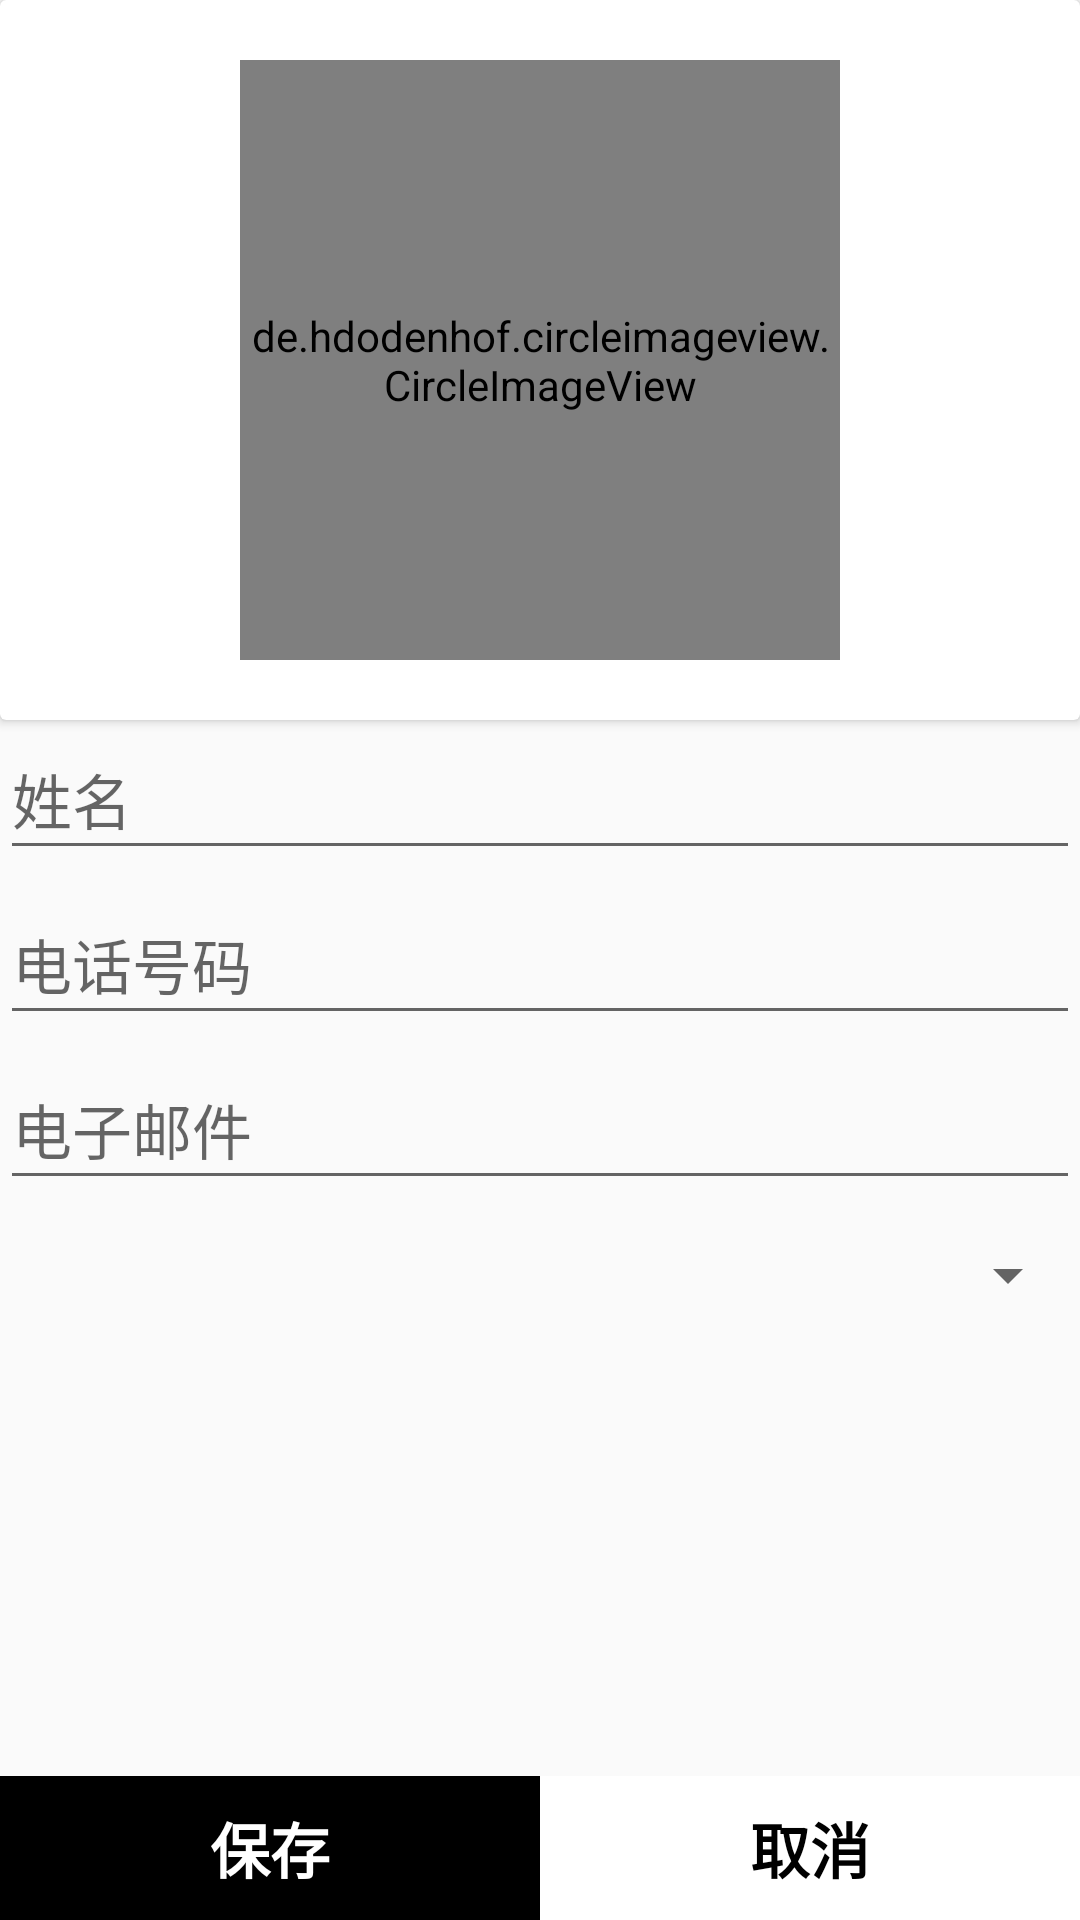

Produce the Android XML layout that renders to this screen, including the resource entries it uses.
<!-- AndroidManifest.xml: application theme AppTheme -->
<!-- res/layout/activity_add.xml -->
<?xml version="1.0" encoding="utf-8"?>
<RelativeLayout xmlns:android="http://schemas.android.com/apk/res/android"
    android:layout_width="match_parent"
    android:layout_height="match_parent"
    android:orientation="vertical"
    android:layout_margin="10dp">

    <LinearLayout
        android:orientation="vertical"
        android:layout_width="match_parent"
        android:layout_height="wrap_content">

        <android.support.v7.widget.CardView
            android:layout_width="match_parent"
            android:layout_height="wrap_content">

            <de.hdodenhof.circleimageview.CircleImageView
                xmlns:app="http://schemas.android.com/apk/res-auto"
                android:id="@+id/imageButtonAdd"
                android:layout_width="200dp"
                android:layout_height="200dp"
                android:src="@drawable/contacts_icon"
                android:layout_gravity="center"
                app:civ_border_color="#FF000000"
                android:layout_margin="20dp"/>

        </android.support.v7.widget.CardView>

        <EditText
            android:hint="姓名"
            android:id="@+id/editName"
            android:layout_width="match_parent"
            android:layout_height="50dp"
            android:textSize="20dp"/>
        <EditText
            android:layout_marginTop="5dp"
            android:hint="电话号码"
            android:id="@+id/editPhone"
            android:layout_width="match_parent"
            android:layout_height="50dp"
            android:textSize="20dp"/>
        <EditText
            android:layout_marginTop="5dp"
            android:hint="电子邮件"
            android:id="@+id/editEmail"
            android:layout_width="match_parent"
            android:layout_height="50dp"
            android:textSize="20dp"/>

        <Spinner
            android:id="@+id/spinner_relationship"
            android:layout_width="match_parent"
            android:layout_height="50dp"
            android:textSize="20dp"/>


    </LinearLayout>


    <LinearLayout
        android:layout_alignParentBottom="true"
        android:layout_marginTop="15dp"
        android:layout_width="match_parent"
        android:layout_height="wrap_content">
        <Button
            android:layout_weight="0.5"
            android:onClick="save"
            android:textColor="#fff"
            android:background="#000000"
            android:textStyle="bold"
            android:textSize="20dp"
            android:text="保存"
            android:layout_width="wrap_content"
            android:layout_height="wrap_content" />
        <Button
            android:layout_weight="0.5"
            android:onClick="cancel"
            android:textColor="#000000"
            android:background="#FFFFFF"
            android:textStyle="bold"
            android:textSize="20dp"
            android:text="取消"
            android:layout_width="wrap_content"
            android:layout_height="wrap_content" />
    </LinearLayout>

</RelativeLayout>
<!-- resources referenced by this layout -->
<resources>
  <!-- drawable contacts_icon: png bitmap (drawable, 10154 bytes) -->
  <style name="AppTheme" parent="Theme.AppCompat.Light.DarkActionBar">
          
          <item name="colorPrimary">@color/colorPrimary</item>
          <item name="colorPrimaryDark">@color/colorPrimaryDark</item>
          <item name="colorAccent">@color/colorAccent</item>
      </style>
  <color name="colorPrimary">#3F51B5</color>
  <color name="colorPrimaryDark">#595BB2</color>
  <color name="colorAccent">#FF0000</color>
</resources>
